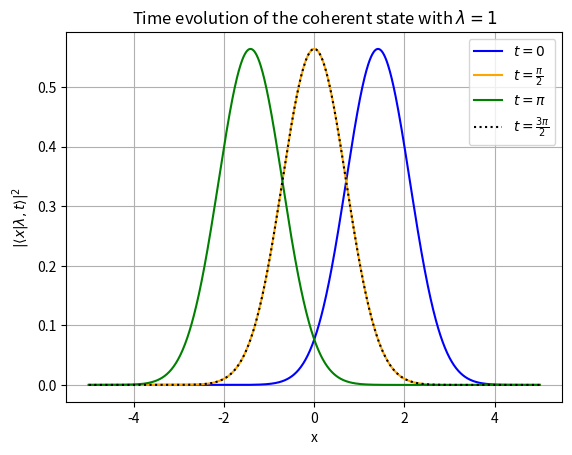

Write the Python code that produced this figure.
import numpy as np
import matplotlib.pyplot as plt
import scipy.special as sp
from scipy.special import hermite

def psi_n(x, n, hbar, m, omega):
    alpha =  m * omega / hbar
    xi = x * np.sqrt(alpha)
    H_n = hermite(n)
    normalization = np.sqrt(1 / (2**n * sp.factorial(n) * np.sqrt(np.pi)))
    return normalization * H_n(xi) * np.exp(-0.5 * xi**2)


def E_n(n):
    return hbar * omega * (n + 0.5)

def psi_lam(lam, x, t, N, hbar, m, omega):
    res_array = np.zeros_like(x, dtype=complex)
    for i in range(len(N)):
        res_array += np.exp(-0.5 * lam**2) * lam**i * np.exp(-E_n(i) * t * 1j / hbar) / np.sqrt(sp.factorial(i)) * psi_n(x, i, hbar, m, omega)
    return res_array

def probability_density(lam, x, t, N, hbar, m, omega):
    return np.abs(psi_lam(lam, x, t, N, hbar, m, omega))**2

def plot_quantum_probabilities(lam, x, T, N, hbar, m, omega, labels, linestyles, colors):
    for i in range(len(T)):
        plt.plot(x, probability_density(lam, x, T[i], N, hbar, m, omega), label=labels[i], linestyle=linestyles[i], color=colors[i])
    plt.grid()
    plt.legend()
    plt.title(r'Time evolution of the coherent state with $\lambda = {}$'.format(lam))
    plt.xlabel('x')
    plt.ylabel(r'$|\langle x|\lambda, t \rangle|^2$')
    plt.savefig(f'time_evolution_lambda={lam}', dpi=600)
    plt.show()

lam = 1
m = 1
omega = 1
hbar = 1
x = np.linspace(-5, 5, 1000)
N = np.arange(50)
T = np.array([0, np.pi/2, np.pi, 3*np.pi/2])
labels = [r'$t=0$', r'$t=\frac{\pi}{2}$', r'$t=\pi$', r'$t=\frac{3\pi}{2}$']
linestyles = ['-', '-', '-', ':']
colors = ['b', 'orange', 'g', 'black']

plot_quantum_probabilities(lam, x, T, N, hbar, m, omega, labels, linestyles, colors)